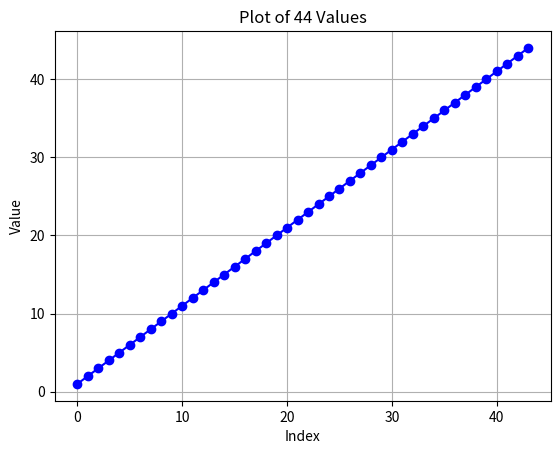
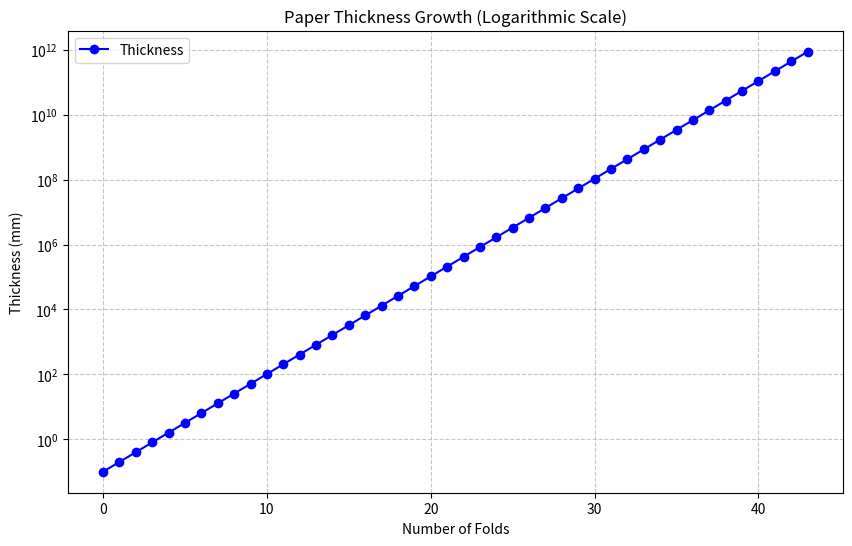
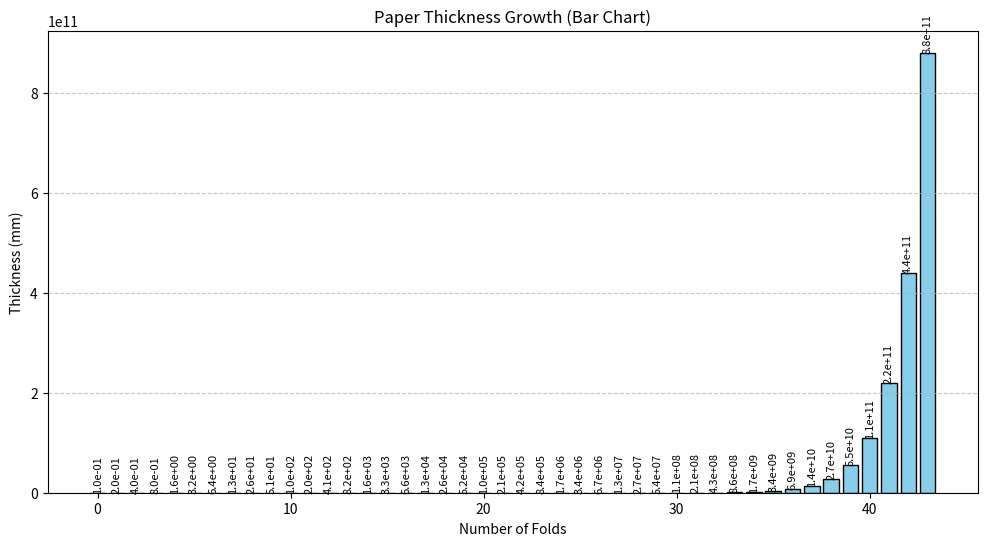
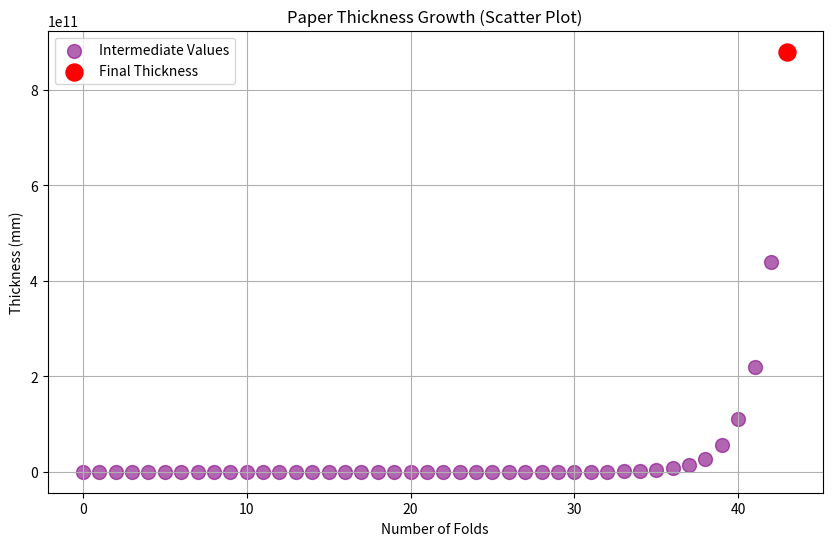

Python code for these plots, in order:
# Initial thickness of the paper in millimeters
initial_thickness = 0.08

# Number of folds
folds = 43

# Thickness after 43 folds (2^folds times the initial thickness)
final_thickness = initial_thickness * (2 ** folds)

# Print the result in millimeters
print(f"The thickness of the paper after {folds} folds is {final_thickness} millimeters.")
# Initial thickness of the paper in mill
# Initial thickness of the paper in millimeters
initial_thickness = 0.08  # 0.08 mm

# Number of folds
folds = 43

# Calculate the thickness using exponentiation
final_thickness = initial_thickness * (2 ** folds)

# Display the result
print(f"The thickness of the paper after {folds} folds is {final_thickness} millimeters.")
# Initial thickness of the paper in millimeters
initial_thickness = 0.08  # 0.08 mm

# Number of folds
folds = 43

# Start with the initial thickness
final_thickness = initial_thickness

# Use a for loop to double the thickness for each fold
for _ in range(folds):
    final_thickness *= 2  # Double the thickness

# Display the result
print(f"The thickness of the paper after {folds} folds is {final_thickness} millimeters.")
import time

# Initial thickness of the paper in millimeters
initial_thickness = 0.08  # 0.08 mm
folds = 43

# Method 1: Using a for loop
start_time_loop = time.time()  # Record start time
final_thickness_loop = initial_thickness
for _ in range(folds):
    final_thickness_loop *= 2  # Double the thickness
end_time_loop = time.time()  # Record end time

# Method 2: Using the arithmetic exponentiation operator
start_time_exponentiation = time.time()  # Record start time
final_thickness_exponentiation = initial_thickness * (2 ** folds)
end_time_exponentiation = time.time()  # Record end time

# Calculate elapsed times
time_loop = end_time_loop - start_time_loop
time_exponentiation = end_time_exponentiation - start_time_exponentiation

# Print the results
print(f"Thickness using the for loop: {final_thickness_loop} mm")
print(f"Thickness using the exponentiation operator: {final_thickness_exponentiation} mm")
print(f"Time taken using the for loop: {time_loop:.10f} seconds")
print(f"Time taken using the exponentiation operator: {time_exponentiation:.10f} seconds")
def confirm_values():
    # Create an empty list
    values_list = []
    
    # Add 44 values to the list (can be any values, here we'll use numbers from 1 to 44)
    for i in range(1, 45):  # Range is from 1 to 44, inclusive
        values_list.append(i)
    
    # Check if the list has exactly 44 values
    if len(values_list) == 44:
        print(f"Success: The list contains {len(values_list)} values.")
    else:
        print(f"Error: The list contains {len(values_list)} values, not 44.")

# Call the function to test
confirm_values()
import matplotlib.pyplot as plt

def confirm_values_and_plot():
    # Create an empty list
    values_list = []
    
    # Add 44 values to the list (here we use numbers from 1 to 44)
    for i in range(1, 45):  # Range is from 1 to 44
        values_list.append(i)
    
    # Check if the list has exactly 44 values
    if len(values_list) == 44:
        print(f"Success: The list contains {len(values_list)} values.")
    else:
        print(f"Error: The list contains {len(values_list)} values, not 44.")
    
    # Plot the values using Matplotlib
    plt.plot(values_list, marker='o', linestyle='-', color='b')  # Line plot with markers
    plt.title("Plot of 44 Values")  # Title of the graph
    plt.xlabel("Index")  # X-axis label
    plt.ylabel("Value")  # Y-axis label
    plt.grid(True)  # Enable grid
    plt.show()  # Display the plot

# Call the function to test and plot
confirm_values_and_plot()
import matplotlib.pyplot as plt

def plot_thickness_log_scale():
    # Calculate the thickness values
    initial_thickness = 0.1  # in millimeters
    thickness_list = [initial_thickness * (2 ** i) for i in range(44)]

    plt.figure(figsize=(10, 6))
    plt.plot(range(44), thickness_list, marker='o', linestyle='-', color='b', label='Thickness')
    plt.yscale('log')  # Logarithmic scale for better readability
    plt.title("Paper Thickness Growth (Logarithmic Scale)")
    plt.xlabel("Number of Folds")
    plt.ylabel("Thickness (mm)")
    plt.grid(True, which="both", linestyle='--', alpha=0.7)
    plt.legend()
    plt.show()

plot_thickness_log_scale()
def plot_thickness_bar_chart():
    # Calculate the thickness values
    initial_thickness = 0.1  # in millimeters
    thickness_list = [initial_thickness * (2 ** i) for i in range(44)]

    plt.figure(figsize=(12, 6))
    plt.bar(range(44), thickness_list, color='skyblue', edgecolor='black')
    plt.title("Paper Thickness Growth (Bar Chart)")
    plt.xlabel("Number of Folds")
    plt.ylabel("Thickness (mm)")
    plt.grid(axis='y', linestyle='--', alpha=0.7)

    # Annotate each bar with the thickness value
    for i, thickness in enumerate(thickness_list):
        plt.text(i, thickness + 1e6, f"{thickness:.1e}", ha='center', va='bottom', fontsize=8, rotation=90)

    plt.show()

plot_thickness_bar_chart()
def plot_thickness_scatter():
    # Calculate the thickness values
    initial_thickness = 0.1  # in millimeters
    thickness_list = [initial_thickness * (2 ** i) for i in range(44)]

    plt.figure(figsize=(10, 6))
    plt.scatter(range(43), thickness_list[:-1], color='purple', s=100, alpha=0.6, label='Intermediate Values')
    plt.scatter(43, thickness_list[-1], color='red', s=150, label='Final Thickness')  # Highlight the final point
    plt.title("Paper Thickness Growth (Scatter Plot)")
    plt.xlabel("Number of Folds")
    plt.ylabel("Thickness (mm)")
    plt.grid(True)
    plt.legend()
    plt.show()

plot_thickness_scatter()

